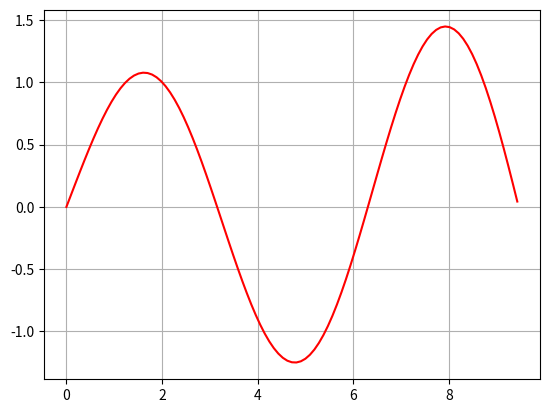

Here is the Python script that generated this plot:
# -*- coding: utf-8 -*-
"""
Created on Sun Feb  1 13:32:47 2015

@author: Benjamin
"""

import numpy as np # pour les opérations matricielles
import matplotlib.pyplot as plt

# (1,2) + (4,5)
# [1,2] + [4,5]
# t0 = 0

def euler_ordre2(F,y0,yp0,T,N):
    h = T/N
    X = np.linspace(0,T,N+1) # attention : N intervalles, N+1 points
    y = np.array([y0,yp0])
    res_y = [y]
    for k in range(N):
        y = y + h*F(X[k], y)
        res_y.append(y)
    return (X,res_y)
    
T=3*np.pi

F1 = lambda t,y : np.array([y[1],-y[0]])

y0 = 0
yp0 = 1

X,Y = euler_ordre2(F1,y0,yp0,T,100)

Z=np.array(Y)[:,0] # transformation de la liste des valeurs de y

plt.figure()
plt.grid()
plt.plot(X,Z,color='red')
plt.show()
    
